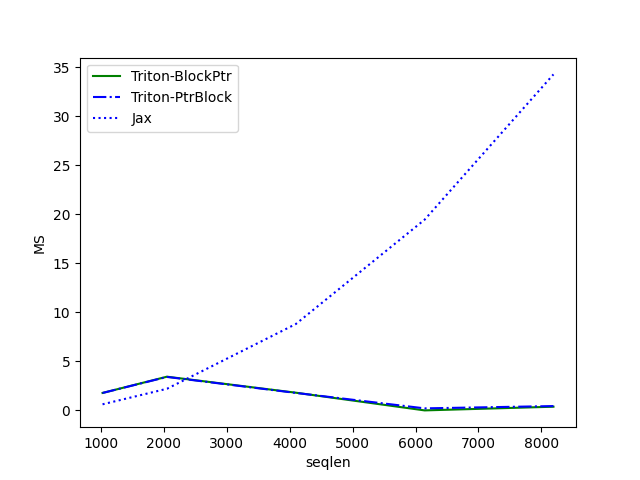

Data behind this chart, as committed beside it:
seqlen, Triton-BlockPtr, Triton-PtrBlock, Jax
1024, 1.779, 1.779, 0.6228
2048, 3.437, 3.413, 2.205
4096, 1.806, 1.783, 8.804
6144, 0.001024, 0.2084, 19.44
8192, 0.3768, 0.4424, 34.25
